Image classification data set "image" (CedricSanchezGithub/ETL on GitHub). Class labels (18): beaver, black bear, bob cat, coyote, elephant, goose, gray fox, horse, lion, mink, mouse, mule deer, otter, raccoon, rat, skunk, turkey, western grey squirrel.

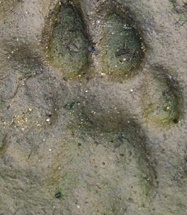
Label: bob cat

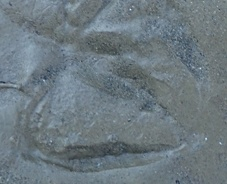
Label: goose

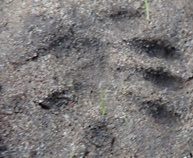
Label: western grey squirrel

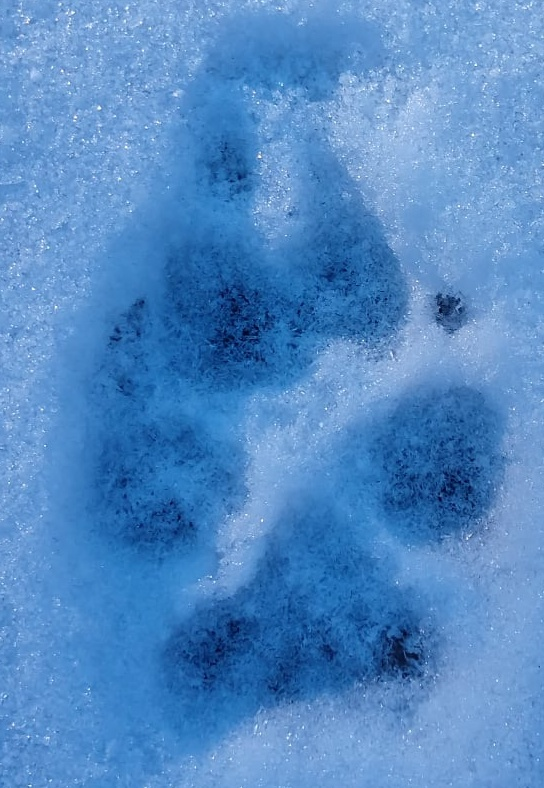
Label: coyote

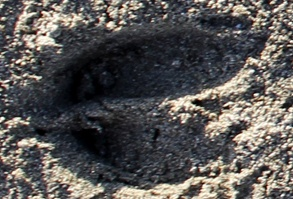
Label: mule deer

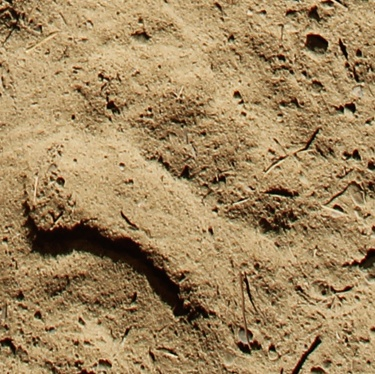
Label: black bear
